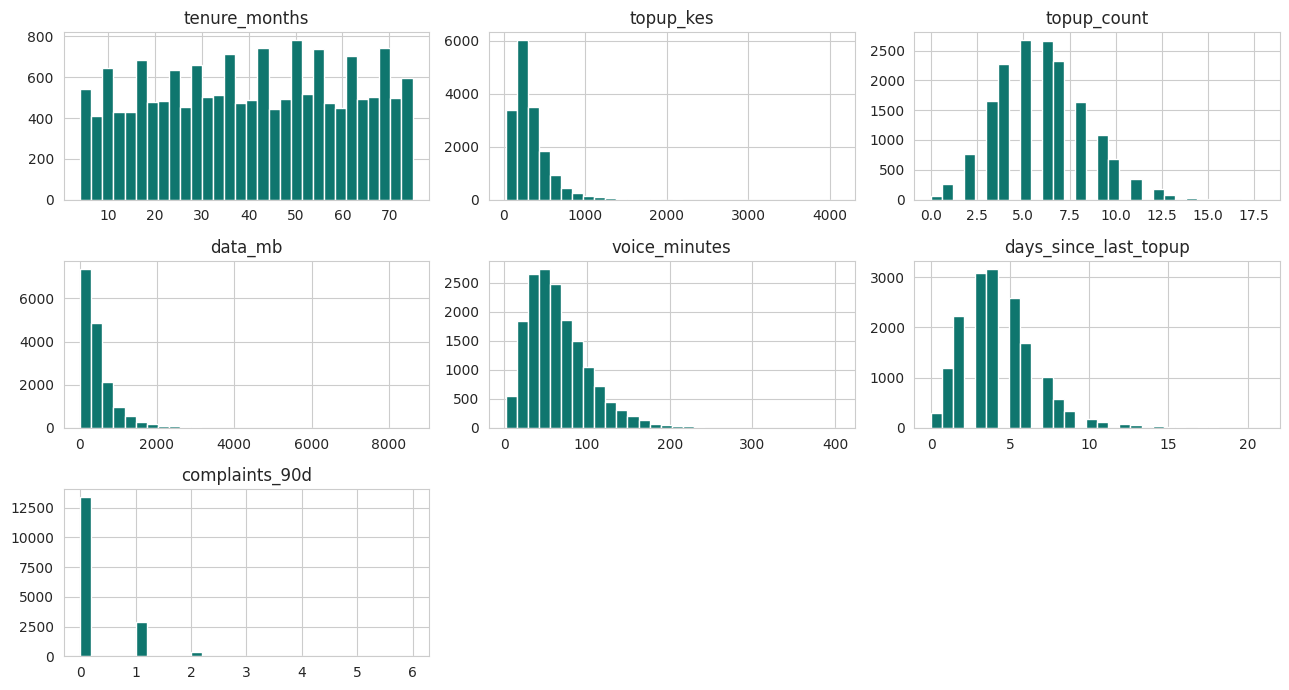
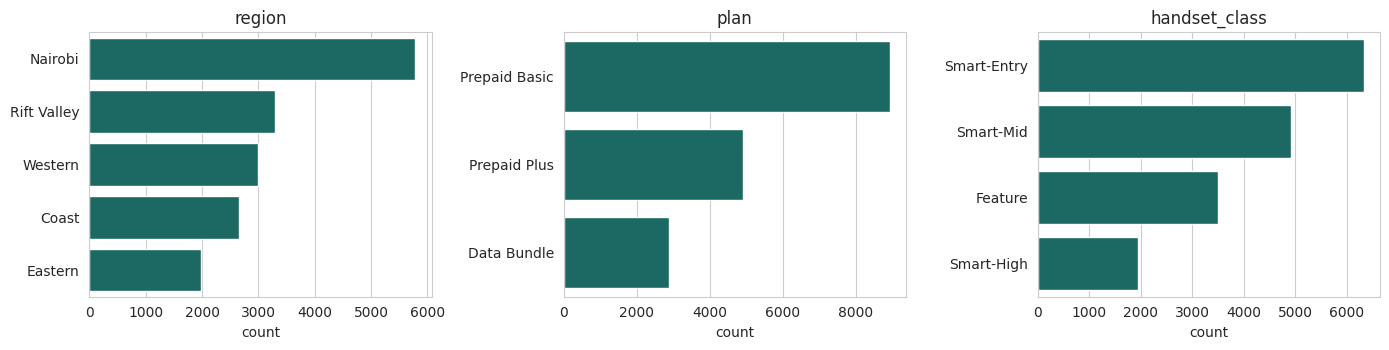
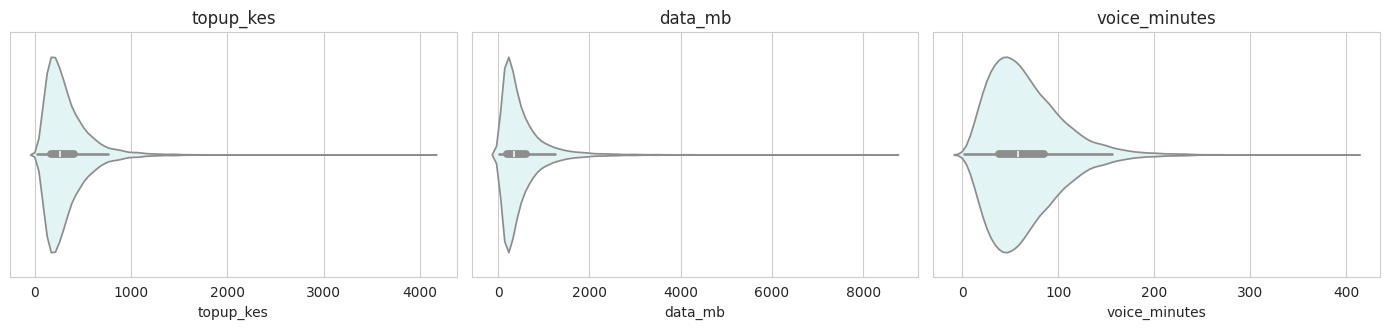
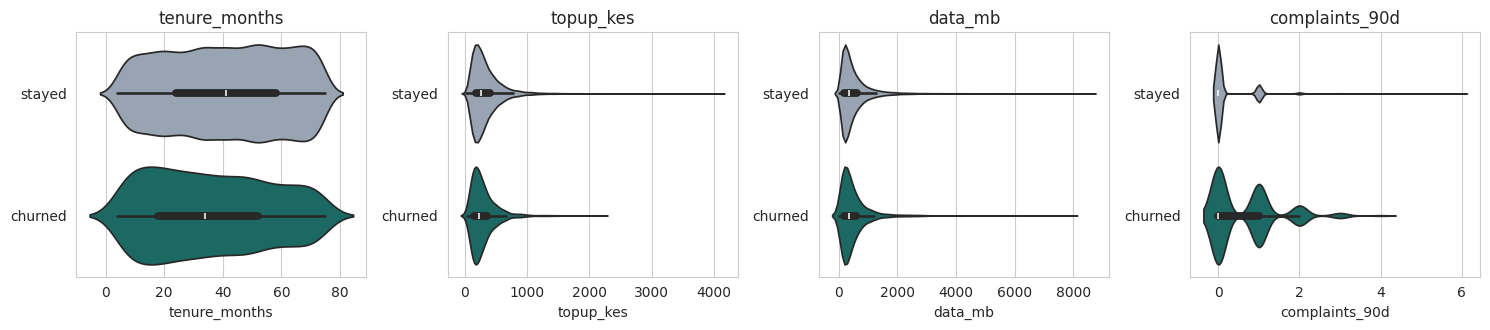
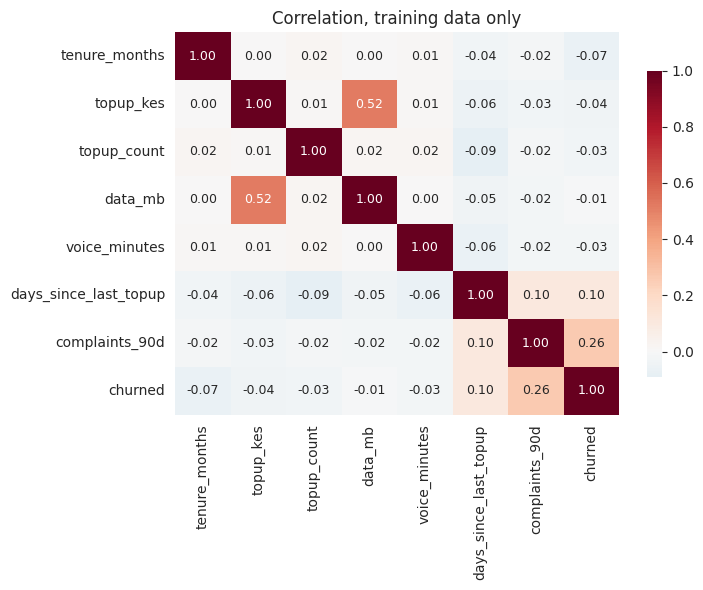

The script that saved these images, in order:
import numpy as np
import pandas as pd

def make_panel(seed=42, n_subscribers=9000, n_months=8):
    """Simulate a monthly prepaid subscriber panel for Safiri Telecom."""
    rng = np.random.default_rng(seed)
    n = n_subscribers
    region  = rng.choice(["Nairobi","Coast","Western","Rift Valley","Eastern"], n, p=[.34,.16,.18,.20,.12])
    plan    = rng.choice(["Prepaid Basic","Prepaid Plus","Data Bundle"], n, p=[.55,.28,.17])
    handset = rng.choice(["Feature","Smart-Entry","Smart-Mid","Smart-High"], n, p=[.22,.38,.28,.12])
    tenure0, base_arpu = rng.integers(1,72,n), rng.lognormal(5.6,.55,n)
    heavy_data, eps = rng.random(n) < .30, rng.normal(0,.55,n)

    r1 = (-1.0 - 0.032*np.clip(tenure0,0,48) - 0.0014*base_arpu
          + 0.60*(plan=="Prepaid Basic") + 0.50*(handset=="Feature")
          + 0.30*(region=="Western") + eps)
    r2 = (-0.55 - 0.006*np.clip(tenure0,0,48) + 0.0003*base_arpu + 1.15*heavy_data
          + 0.70*np.isin(handset,["Smart-Mid","Smart-High"]) + 0.20*(plan=="Prepaid Basic") + eps)
    p1, p2 = 1/(1+np.exp(-r1)), 1/(1+np.exp(-r2))

    churn_month = np.full(n, 99)
    for m in range(1, n_months+1):
        hz = np.clip((p1 if m <= 5 else p2)*0.20, 0, .9)
        churn_month[(rng.random(n) < hz) & (churn_month == 99)] = m

    rows = []
    for m in range(1, n_months+1):
        alive = churn_month >= m
        decay = np.where(np.clip(churn_month-m,0,6) <= 2, 0.66 + 0.17*np.clip(churn_month-m,0,6), 1.0)
        rows.append(pd.DataFrame({
            "subscriber_id": np.arange(n), "month": m, "region": region, "plan": plan,
            "handset_class": handset, "tenure_months": tenure0 + m,
            "topup_kes": np.where(alive, base_arpu*decay*rng.lognormal(0,.30,n), 0).round(0),
            "topup_count": np.where(alive, rng.poisson(np.clip(6*decay,0.3,None)), 0),
            "data_mb": np.where(alive, base_arpu*decay*rng.lognormal(0,.5,n)*(1+1.4*heavy_data), 0).round(1),
            "voice_minutes": np.where(alive, rng.gamma(3, 22*decay), 0).round(1),
            "days_since_last_topup": np.where(alive,
                np.clip(rng.poisson(np.clip(20*(1-decay)+4,1,None)),0,60), 60),
            "complaints_90d": rng.poisson(0.18 + 0.45*((churn_month-m) <= 2), n),
            "active": alive.astype(int), "_churn_month": churn_month}))
    return pd.concat(rows, ignore_index=True)

def build_snapshot(panel, prediction_month, horizon=2):
    """Features as at the prediction point; label from the outcome window."""
    obs = panel[(panel.month == prediction_month) & (panel.active == 1)].copy()
    cm = obs._churn_month.values
    obs["churned"] = ((cm > prediction_month) & (cm <= prediction_month + horizon)).astype(int)
    return obs.drop(columns=["_churn_month", "active", "month"])

FEATURES_NUM = ["tenure_months","topup_kes","topup_count","data_mb",
                "voice_minutes","days_since_last_topup","complaints_90d"]
FEATURES_CAT = ["region","plan","handset_class"]

import matplotlib.pyplot as plt
import seaborn as sns
sns.set_style("whitegrid")
pd.set_option("display.max_columns", 60)
pd.set_option("display.width", 150)
plt.rcParams["figure.figsize"] = (10, 4.5)

panel = make_panel()
print(f"Panel: {panel.shape[0]:,} subscriber-months")

train = pd.concat([build_snapshot(panel, 3), build_snapshot(panel, 4)], ignore_index=True)
test  = build_snapshot(panel, 6)

# From here on, `test` is sealed. We do not describe it, plot it, or look at it.
print(f"TRAIN (months 3-4): {len(train):,} rows")
print(f"TEST  (month 6)   : {len(test):,} rows   <-- SEALED")

df = train.copy()      # everything below uses the training data only

print("Rows, columns:", df.shape)
print("Duplicate subscriber rows:", df.subscriber_id.duplicated().sum())

df.info()

df.head()

df.describe().T

df.describe(include="object").T

missing = df.isnull().sum()
missing = missing[missing > 0]
print("Columns with missing values:" if len(missing) else "No missing values.")
print(missing.to_string() if len(missing) else "")

df[FEATURES_NUM].hist(figsize=(13, 7), bins=30, color="#0F766E", edgecolor="white")
plt.tight_layout(); plt.show()

fig, axes = plt.subplots(1, 3, figsize=(14, 3.6))
for ax, col in zip(axes, FEATURES_CAT):
    order = df[col].value_counts().index
    sns.countplot(y=col, data=df, order=order, ax=ax, color="#0F766E")
    ax.set_title(col); ax.set_ylabel("")
plt.tight_layout(); plt.show()

fig, axes = plt.subplots(1, 3, figsize=(14, 3.4))
for ax, col in zip(axes, ["topup_kes", "data_mb", "voice_minutes"]):
    sns.violinplot(x=df[col], ax=ax, color="#DFF7F5")
    ax.set_title(col)
plt.tight_layout(); plt.show()

# Segmentation is the step that actually generates hypotheses.
fig, axes = plt.subplots(1, 4, figsize=(15, 3.4))
for ax, col in zip(axes, ["tenure_months", "topup_kes", "data_mb", "complaints_90d"]):
    sns.violinplot(x=df[col], y=df.churned.map({0: "stayed", 1: "churned"}),
                   ax=ax, palette=["#94A3B8", "#0F766E"], hue=df.churned.map({0:"stayed",1:"churned"}),
                   legend=False)
    ax.set_title(col); ax.set_ylabel("")
plt.tight_layout(); plt.show()

# numeric_only=True is REQUIRED on pandas 2.0+. Without it this raises ValueError
# on any frame containing text columns.
corr = df[FEATURES_NUM + ["churned"]].corr(numeric_only=True)

plt.figure(figsize=(7.5, 6))
sns.heatmap(corr, cmap="RdBu_r", center=0, annot=True, fmt=".2f",
            annot_kws={"size": 9}, cbar_kws={"shrink": .8})
plt.title("Correlation, training data only"); plt.tight_layout(); plt.show()

# BUILD: write three hypotheses from what you saw above.
# Format: "<segment> churn more because <mechanism>, so we should <action>."

HYPOTHESES = [
    "...",
    "...",
    "...",
]
for i, h in enumerate(HYPOTHESES, 1):
    print(f"{i}. {h}")
